Labelled photos from "betel_dataset", an image-classification folder in BANUKABHANUTEJA/betel-leaf-disease-classification-main. The possible labels are: anthracnose, healthy leaf, leaf rot, leaf spot, bacterial leaf.

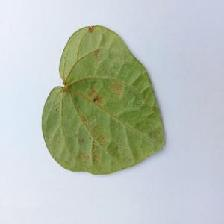
Label: bacterial leaf

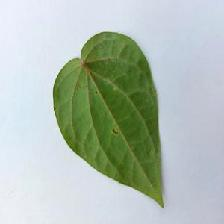
Label: anthracnose

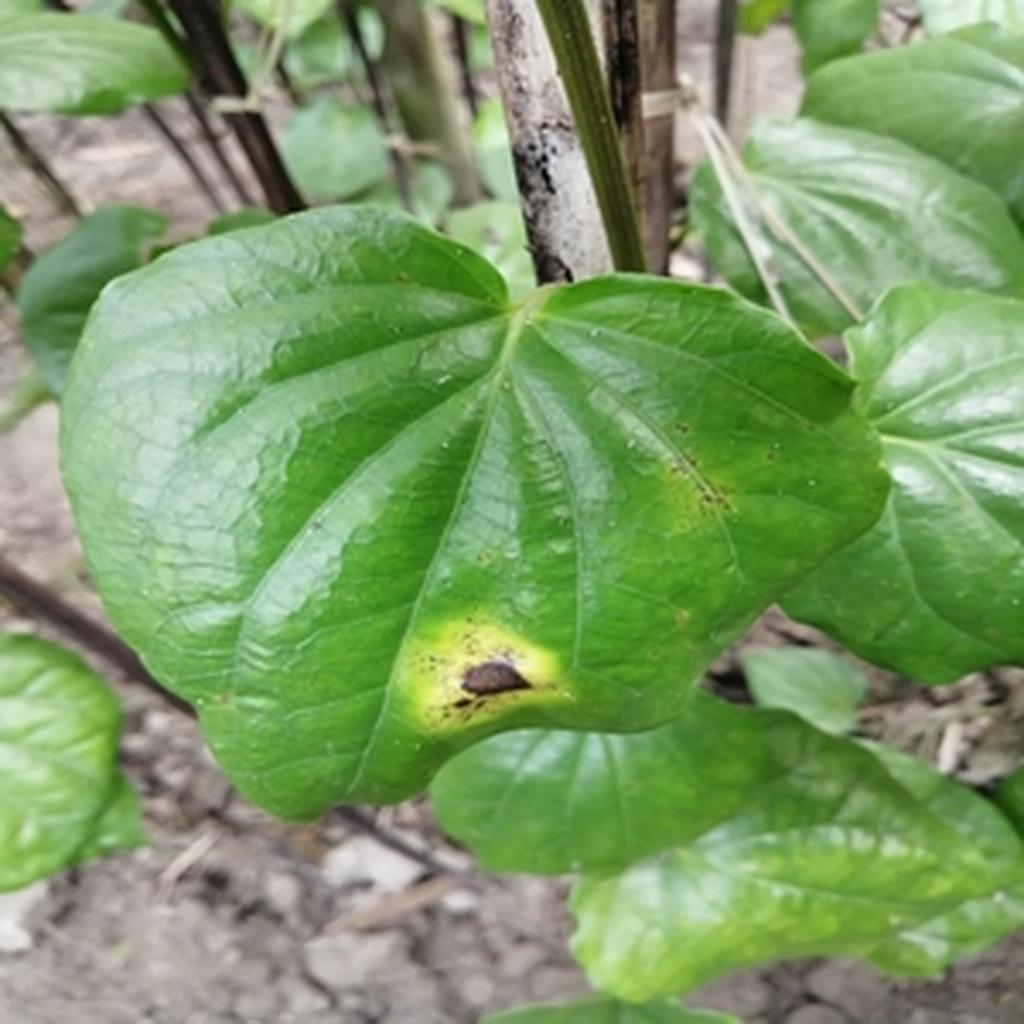
Label: leaf rot

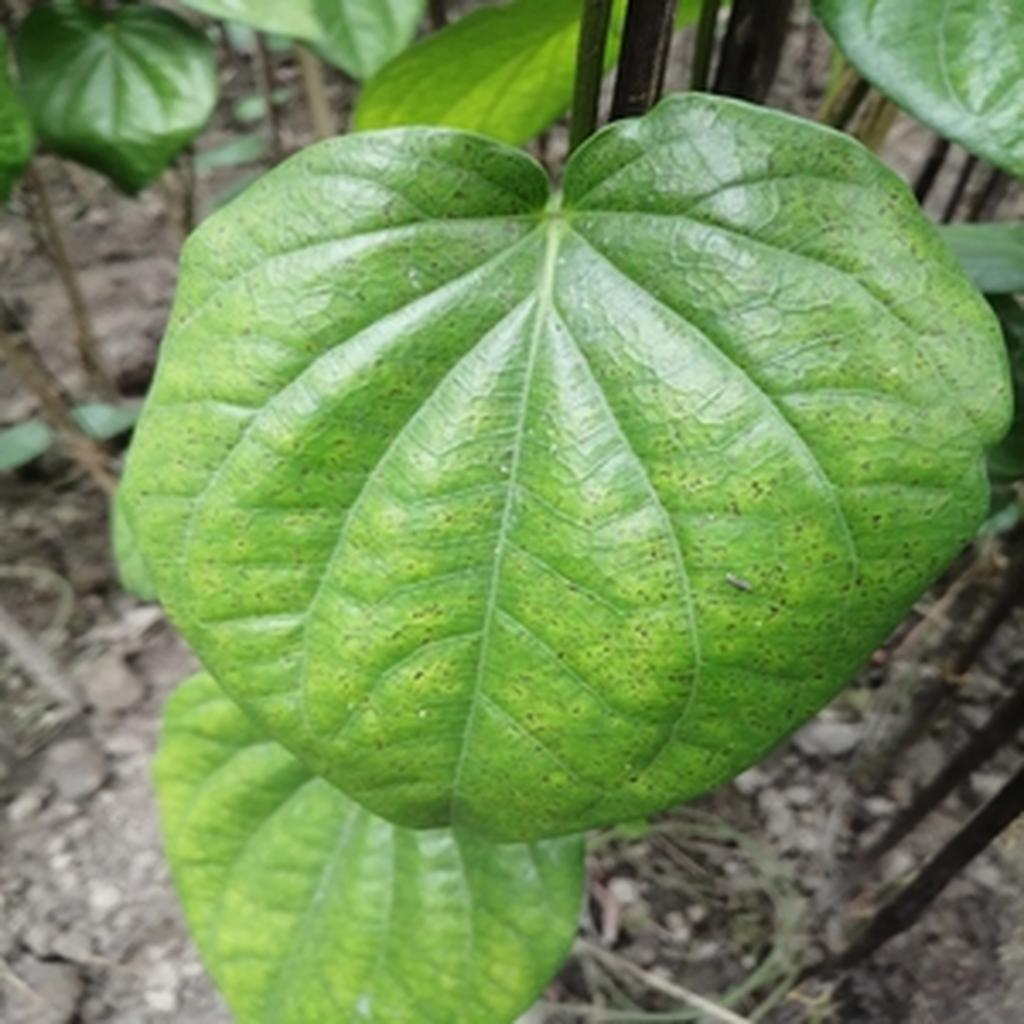
Label: leaf spot

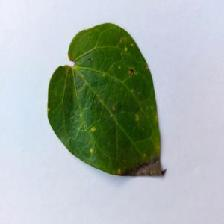
Label: anthracnose

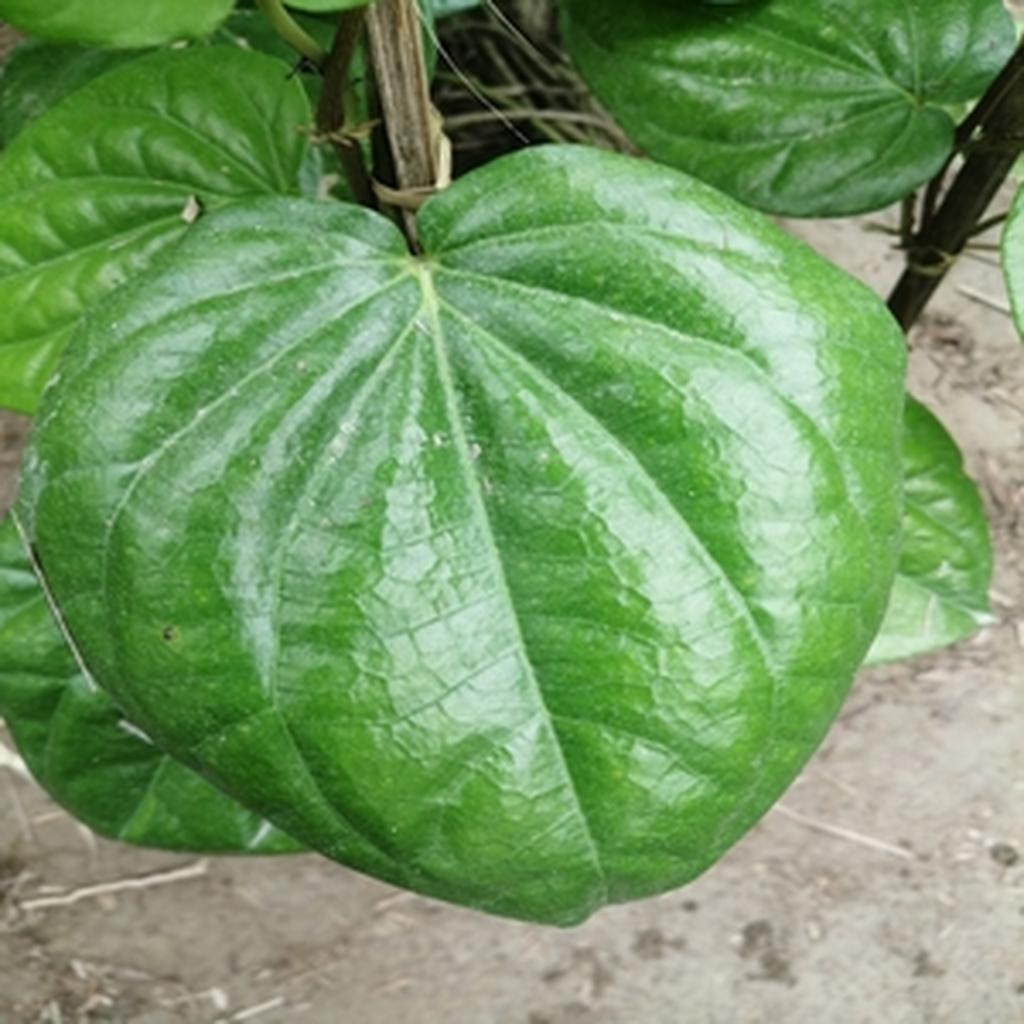
Label: healthy leaf
